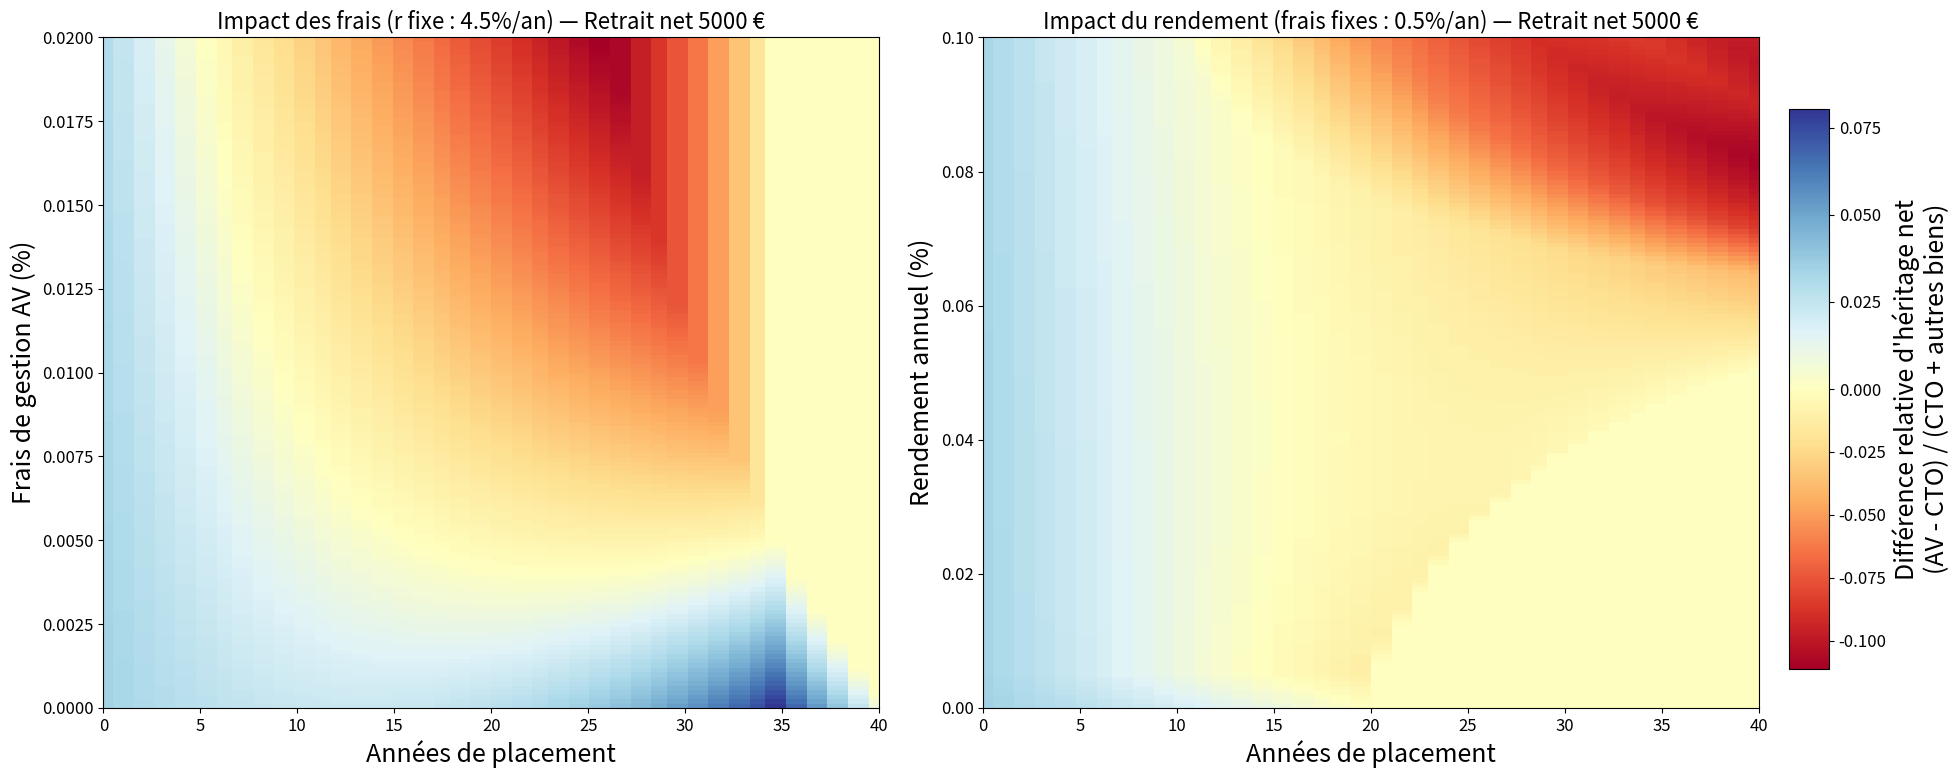

The matplotlib source for this figure:

import numpy as np
import matplotlib.pyplot as plt
from dataclasses import dataclass
from typing import Tuple


plt.rcParams.update({
    "font.size": 14,          # taille par défaut pour tout le texte
    "axes.titlesize": 16,     # titre des axes
    "axes.labelsize": 18,     # labels x/y
    "xtick.labelsize": 12,    # ticks en x
    "ytick.labelsize": 12,    # ticks en y
    "legend.fontsize": 14,    # légendes
    "figure.titlesize": 20    # titre de la figure
})

# ---------- Barème progressif & régimes de succession ----------

def calcul_impot_progressif(base_imposable, bareme):
    if base_imposable <= 0:
        return 0.0
    imp = 0.0
    prev = 0.0
    for plafond, taux in bareme:
        tranche_haute = min(base_imposable, plafond)
        if tranche_haute > prev:
            imp += (tranche_haute - prev) * taux
            prev = tranche_haute
        if base_imposable <= plafond:
            break
    return imp

def bareme_forfait(taux):
    return [(float("inf"), taux)]

def get_regime_successoral(lien: str):
    lien = lien.lower()
    if lien in ("ligne_directe","directe","enfant","parent-enfant"):
        abattement = 100_000
        bareme = [
            (8_072,   0.05),
            (12_109,  0.10),
            (15_932,  0.15),
            (552_324, 0.20),
            (902_838, 0.30),
            (1_805_677, 0.40),
            (float("inf"), 0.45),
        ]
    elif lien in ("frere_soeur","frère_soeur","frere-soeur"):
        abattement = 15_932
        bareme = [
            (244_430, 0.35),
            (float("inf"), 0.45),
        ]
    elif lien in ("neveu_niece","neveu-nièce","neveu","nièce","niece"):
        abattement = 7_967
        bareme = bareme_forfait(0.55)
    elif lien in ("sans_lien","aucun_lien","tiers"):
        abattement = 1_594
        bareme = bareme_forfait(0.60)
    else:
        raise ValueError(f"Lien non reconnu: {lien}")
    return abattement, bareme

# ---------- Paramètres fiscaux vie ----------

@dataclass
class AVTaxParams:
    frais_gestion: float = 0.005      # 0,50%/an
    taux_sociaux: float = 0.172       # PS
    taux_ir_avant8: float = 0.128     # IR composant du PFU avant 8 ans
    taux_ir_apres8: float = 0.075     # IR composant du PFU après 8 ans (hypothèse primes <= 150k)
    abattement_apres8: float = 4600.0 # célibataire, par an sur la part gains retirée

@dataclass
class CTOTaxParams:
    taux_pfu: float = 0.128           # IR 12,8%
    taux_sociaux: float = 0.172       # PS 17,2%

# ---------- Utilitaires retraits nets ----------

def solve_gross_withdrawal_av(
    total: float, gains: float, net_target: float, year_index: int, tax: AVTaxParams
) -> Tuple[float, float, float]:
    """
    Calcule le rachat brut 'w' nécessaire pour verser 'net_target' après PS/IR.
    Hypothèse : un seul retrait en fin d'année. Part gains au prorata.
    Retourne (w, ps, ir). Si le solde est insuffisant, w=total et net_effectif<net_target.
    """
    if total <= 0 or net_target <= 0:
        return 0.0, 0.0, 0.0

    g_ratio = 0.0 if total <= 0 else max(0.0, min(1.0, gains / total))
    ts = tax.taux_sociaux

    #On considère toujours un contrat de plus de 8ans.
    tir = tax.taux_ir_apres8
    A = tax.abattement_apres8
    # Cas 1: w*g_ratio <= A  -> net = w - ts*w*g_ratio
    denom1 = 1.0 - ts * g_ratio
    w1_cap = float("inf") if g_ratio == 0 else A / g_ratio
    w1 = net_target / denom1 if denom1 > 0 else total
    # Cas 2: w*g_ratio > A   -> net = w*(1 - (ts+tir)*g_ratio) + tir*A
    denom2 = 1.0 - (ts + tir) * g_ratio
    w2 = (net_target - tir * A) / denom2 if denom2 > 0 else total
    # choisir le w cohérent avec l'inéquation
    if w1 <= w1_cap:
        w = w1
    else:
        w = max(w2, 0.0)

    w = min(w, total)  # impossible de retirer plus que le solde

    # calcul effectif des taxes pour ce w
    w_gains = w * (g_ratio if total > 0 else 0.0)
    ps = w_gains * ts
    if year_index <= 8:
        ir = w_gains * (tax.taux_ir_avant8)
    else:
        excedent = max(0.0, w_gains - tax.abattement_apres8)
        ir = excedent * (tax.taux_ir_apres8)

    return w, ps, ir

def solve_gross_withdrawal_cto(
    total: float, gains: float, net_target: float, tax: CTOTaxParams
) -> Tuple[float, float, float]:
    """
    CTO : net = w - (PS+IR)*w_gains ; w_gains = w * g_ratio
    -> w = net / (1 - g_ratio*(ts+tir))
    """
    if total <= 0 or net_target <= 0:
        return 0.0, 0.0, 0.0
    g_ratio = 0.0 if total <= 0 else max(0.0, min(1.0, gains / total))
    ts = tax.taux_sociaux
    tir = tax.taux_pfu
    denom = 1.0 - g_ratio * (ts + tir)
    w = net_target / denom if denom > 0 else total
    w = min(w, total)
    w_gains = w * g_ratio
    ps = w_gains * ts
    ir = w_gains * tir
    return w, ps, ir

# ---------- Simulations avec retraits nets ----------

def simulate_av_net(
    capital_initial: float,
    rendement_gross: float,
    years: int,
    net_target: float,
    tax: AVTaxParams
):
    r_net = max(0.0, rendement_gross - tax.frais_gestion)
    principal = float(capital_initial)
    gains = 0.0

    impots_vie = 0.0
    net_paid = 0.0

    for y in range(1, years + 1):
        total = principal + gains
        # croissance
        interest = total * r_net
        gains += interest
        total = principal + gains

        # rachat net cible
        w, ps, ir = solve_gross_withdrawal_av(total, gains, net_target, y, tax)

        g_ratio = gains / total if total > 0 else 0.0
        w_gains = w * g_ratio
        w_principal = w - w_gains

        # appliquer retrait
        gains -= w_gains
        principal -= w_principal
        impots_vie += ps + ir
        net_paid += max(0.0, w - ps - ir)

    return {
        "valeur_finale": max(0.0, principal + gains),
        "principal_restants": max(0.0, principal),
        "gains_restants": max(0.0, gains),
        "impots_payes_vie": float(impots_vie),
        "net_total_verse": float(net_paid),
    }

def simulate_cto_net(
    capital_initial: float,
    rendement_gross: float,
    years: int,
    net_target: float,
    tax: CTOTaxParams
):
    principal = float(capital_initial)
    gains = 0.0

    impots_vie = 0.0
    net_paid = 0.0

    for _ in range(1, years + 1):
        total = principal + gains
        # croissance
        interest = total * rendement_gross
        gains += interest
        total = principal + gains

        w, ps, ir = solve_gross_withdrawal_cto(total, gains, net_target, tax)

        g_ratio = gains / total if total > 0 else 0.0
        w_gains = w * g_ratio
        w_principal = w - w_gains

        gains -= w_gains
        principal -= w_principal
        impots_vie += ps + ir
        net_paid += max(0.0, w - ps - ir)

    return {
        "valeur_finale": max(0.0, principal + gains),
        "principal_restants": max(0.0, principal),
        "gains_restants": max(0.0, gains),
        "impots_payes_vie": float(impots_vie),
        "net_total_verse": float(net_paid),
    }

# ---------- Droits de succession en fin d'horizon ----------

def heritage_net_assurance_vie(
    capital_final_av: float,
    gains_restants_av: float,
    nb_beneficiaires: int,
    versements_av_avant70: bool
):
    # même hypothèse simplificatrice : PS sur gains restants, puis régime décès AV
    if versements_av_avant70:
        abattement_av_par_benef = 152_500
        bareme_av = [(700_000, 0.20), (float("inf"), 0.3125)]
    else:
        abattement_av_par_benef = 30_500
        bareme_av = [(float("inf"), 0.0)]

    taux_ps = 0.172
    capital_apres_ps = max(0.0, capital_final_av - gains_restants_av * taux_ps)

    abattement_total = abattement_av_par_benef * nb_beneficiaires
    base = max(0.0, capital_apres_ps - abattement_total)
    droits_av = calcul_impot_progressif(base, bareme_av)
    return capital_apres_ps - droits_av

def heritage_net_cto(
    capital_final_cto: float,
    autres_biens_valeur: float,
    nb_heriters: int,
    lien: str
):
    abattement_par_heritier, bareme_succession = get_regime_successoral(lien)
    abattement_total = abattement_par_heritier * nb_heriters
    actif_total = capital_final_cto + autres_biens_valeur
    base_imposable_totale = max(0.0, actif_total - abattement_total)
    droits_totaux = calcul_impot_progressif(base_imposable_totale, bareme_succession)
    part_cto = 0.0 if actif_total == 0 else capital_final_cto / actif_total
    droits_imputes_cto = droits_totaux * part_cto
    return capital_final_cto - droits_imputes_cto

# ---------- Heatmaps : mêmes grilles/axes que le script initial ----------

def heatmap_diff_frais_vs_duree(
    capital_initial=100_000,
    autres_biens_valeur=300_000,
    nb_heriters=1,
    nb_beneficiaires=1,
    lien="ligne_directe",
    versements_av_avant70=True,
    frais_sociaux_av=0.172,
    duree_max=40,
    frais_av_max=0.02,
    rendement_fixe=0.045,
    resolution=100,
    net_annuel=10_000.0,
    av_tax=AVTaxParams(),
    cto_tax=CTOTaxParams(),
    relatif=True
):
    annees = np.linspace(0, duree_max, resolution)
    frais_gestion = np.linspace(0, frais_av_max, resolution)
    Z = np.zeros((resolution, resolution))

    for i in range(resolution):
        av_tax_i = AVTaxParams(
            frais_gestion=frais_gestion[i],
            taux_sociaux=av_tax.taux_sociaux,
            taux_ir_avant8=av_tax.taux_ir_avant8,
            taux_ir_apres8=av_tax.taux_ir_apres8,
            abattement_apres8=av_tax.abattement_apres8
        )
        for j in range(resolution):
            y = int(round(annees[j]))
            if y <= 0:
                Z[i, j] = 0.0
                continue

            av_res = simulate_av_net(capital_initial, rendement_fixe, y, net_annuel, av_tax_i)
            cto_res = simulate_cto_net(capital_initial, rendement_fixe, y, net_annuel, cto_tax)

            av_herit = heritage_net_assurance_vie(
                av_res["valeur_finale"],
                av_res["gains_restants"],
                nb_beneficiaires,
                versements_av_avant70
            )
            cto_herit = heritage_net_cto(
                cto_res["valeur_finale"],
                autres_biens_valeur,
                nb_heriters,
                lien
            )
            base_totale = cto_res["valeur_finale"] + autres_biens_valeur
            Z[i, j] = 0.0 if (not relatif or base_totale <= 0) else (av_herit - cto_herit) / base_totale
            if not relatif:
                Z[i, j] = av_herit - cto_herit

    # affichage : une figure, une heatmap
    plt.figure(figsize=(10, 8))
    plt.imshow(
        Z, origin="lower",
        extent=[0, duree_max, 0, frais_av_max], aspect="auto"
    )
    plt.colorbar(label="Différence d'héritage net (relative si 'relatif')")
    plt.title(f"Impact des frais (r fixe {round(rendement_fixe*100,2)}%/an) — Retrait net {int(net_annuel)} €")
    plt.xlabel("Années de placement")
    plt.ylabel("Frais de gestion AV")
    plt.tight_layout()
    plt.show()
    return Z

def heatmap_diff_rendement_vs_duree(
    capital_initial=100_000,
    autres_biens_valeur=300_000,
    nb_heriters=1,
    nb_beneficiaires=1,
    lien="ligne_directe",
    versements_av_avant70=True,
    frais_av_fixe=0.005,
    duree_max=40,
    rendement_max=0.10,
    resolution=100,
    net_annuel=10_000.0,
    av_tax=AVTaxParams(),
    cto_tax=CTOTaxParams(),
    relatif=True
):
    annees = np.linspace(0, duree_max, resolution)
    rendements = np.linspace(0, rendement_max, resolution)
    Z = np.zeros((resolution, resolution))

    for i in range(resolution):
        av_tax_i = AVTaxParams(
            frais_gestion=frais_av_fixe,
            taux_sociaux=av_tax.taux_sociaux,
            taux_ir_avant8=av_tax.taux_ir_avant8,
            taux_ir_apres8=av_tax.taux_ir_apres8,
            abattement_apres8=av_tax.abattement_apres8
        )
        for j in range(resolution):
            y = int(round(annees[j]))
            if y <= 0:
                Z[i, j] = 0.0
                continue

            r = rendements[i]
            av_res = simulate_av_net(capital_initial, r, y, net_annuel, av_tax_i)
            cto_res = simulate_cto_net(capital_initial, r, y, net_annuel, cto_tax)

            av_herit = heritage_net_assurance_vie(
                av_res["valeur_finale"],
                av_res["gains_restants"],
                nb_beneficiaires,
                versements_av_avant70
            )
            cto_herit = heritage_net_cto(
                cto_res["valeur_finale"],
                autres_biens_valeur,
                nb_heriters,
                lien
            )
            base_totale = cto_res["valeur_finale"] + autres_biens_valeur
            Z[i, j] = 0.0 if (not relatif or base_totale <= 0) else (av_herit - cto_herit) / base_totale
            if not relatif:
                Z[i, j] = av_herit - cto_herit

    plt.figure(figsize=(10, 8))
    plt.imshow(
        Z, origin="lower",
        extent=[0, duree_max, 0, rendement_max], aspect="auto"
    )
    plt.colorbar(label="Différence d'héritage net (relative si 'relatif')")
    plt.title(f"Impact du rendement (frais fixes {round(frais_av_fixe*100,2)}%/an) — Retrait net {int(net_annuel)} €")
    plt.xlabel("Années de placement")
    plt.ylabel("Rendement annuel")
    plt.tight_layout()
    plt.show()
    return Z


def combined_heatmaps(
    capital_initial=100_000,
    autres_biens_valeur=300_000,
    nb_heriters=1,
    nb_beneficiaires=1,
    lien="ligne_directe",
    versements_av_avant70=True,
    frais_av_fixe=0.005,
    frais_av_max=0.02,
    rendement_fixe=0.045,
    rendement_max=0.10,
    duree_max=40,
    resolution=120,
    net_annuel=10_000.0,
    relatif=True,
    av_tax=AVTaxParams(),
    cto_tax=CTOTaxParams()
):
    # Build both matrices with the same backend as the heatmap_* functions
    annees = np.linspace(1, duree_max, resolution)
    frais = np.linspace(0, frais_av_max, resolution)
    rendements = np.linspace(0, rendement_max, resolution)

    # helper to simulate one cell (AV, CTO -> heritage nets), reusing net-withdraw logic
    def heritage_net_av_cto(rendement, years, frais_gestion):
        av_tax_i = AVTaxParams(
            frais_gestion=frais_gestion,
            taux_sociaux=av_tax.taux_sociaux,
            taux_ir_avant8=av_tax.taux_ir_avant8,
            taux_ir_apres8=av_tax.taux_ir_apres8,
            abattement_apres8=av_tax.abattement_apres8
        )
        av_res = simulate_av_net(capital_initial, rendement, years, net_annuel, av_tax_i)
        cto_res = simulate_cto_net(capital_initial, rendement, years, net_annuel, cto_tax)
        av_herit = heritage_net_assurance_vie(
            av_res["valeur_finale"], av_res["gains_restants"],
            nb_beneficiaires, versements_av_avant70
        )
        cto_herit = heritage_net_cto(
            cto_res["valeur_finale"], autres_biens_valeur, nb_heriters, lien
        )
        base_totale = cto_res["valeur_finale"] + autres_biens_valeur
        diff = (av_herit - cto_herit)
        if relatif:
            diff = 0.0 if base_totale <= 0 else diff / base_totale
        return diff

    Z_frais = np.zeros((resolution, resolution))
    for i, f_ in enumerate(frais):
        for j, y in enumerate(annees):
            years = int(round(y))
            if years <= 0:
                Z_frais[i, j] = 0.0
                continue
            Z_frais[i, j] = heritage_net_av_cto(rendement_fixe, years, f_)

    Z_rend = np.zeros((resolution, resolution))
    for i, r_ in enumerate(rendements):
        for j, y in enumerate(annees):
            years = int(round(y))
            if years <= 0:
                Z_rend[i, j] = 0.0
                continue
            Z_rend[i, j] = heritage_net_av_cto(r_, years, frais_av_fixe)

    # Shared normalization centered at 0 with RdYlBu
    from matplotlib.colors import TwoSlopeNorm
    vmin = float(np.nanmin([Z_frais, Z_rend]))
    vmax = float(np.nanmax([Z_frais, Z_rend]))
    norm = TwoSlopeNorm(vmin=vmin, vcenter=0.0, vmax=vmax)

    fig, (ax1, ax2) = plt.subplots(1, 2, figsize=(20, 8))

    im1 = ax1.imshow(
        Z_frais, origin="lower", extent=[0, duree_max, 0, frais_av_max],
        aspect="auto", cmap="RdYlBu", norm=norm
    )
    ax1.set_title(f"Impact des frais (r fixe : {round(rendement_fixe*100,2)}%/an) — Retrait net {int(net_annuel)} €")
    ax1.set_xlabel("Années de placement")
    ax1.set_ylabel("Frais de gestion AV (%)")

    im2 = ax2.imshow(
        Z_rend, origin="lower", extent=[0, duree_max, 0, rendement_max],
        aspect="auto", cmap="RdYlBu", norm=norm
    )
    ax2.set_title(f"Impact du rendement (frais fixes : {round(frais_av_fixe*100,2)}%/an) — Retrait net {int(net_annuel)} €")
    ax2.set_xlabel("Années de placement")
    ax2.set_ylabel("Rendement annuel (%)")

    cbar_ax = fig.add_axes([0.90, 0.15, 0.02, 0.7])
    cbar = fig.colorbar(im2, ax=[ax1, ax2], fraction=0.046, pad=0.04, cax=cbar_ax)
    cbar.set_label("Différence relative d'héritage net\n(AV - CTO) / (CTO + autres biens)" if relatif else "Différence absolue d'héritage net (AV - CTO)")

    plt.tight_layout(rect=[0, 0, 0.9, 1])
    plt.show()

    return Z_frais, Z_rend


if __name__ == "__main__":
    Z_frais, Z_rend = combined_heatmaps(
        capital_initial=100_000,
        autres_biens_valeur=300_000,
        nb_heriters=1,
        nb_beneficiaires=1,
        lien="ligne_directe",
        versements_av_avant70=True,
        frais_av_fixe=0.005,  # 0,5%/an
        frais_av_max=0.02,  # 2% max
        rendement_fixe=0.045,  # 4,5%/an
        rendement_max=0.10,  # 10% max
        duree_max=40,
        resolution=150,
        net_annuel=5_000.0,
        relatif=True
    )